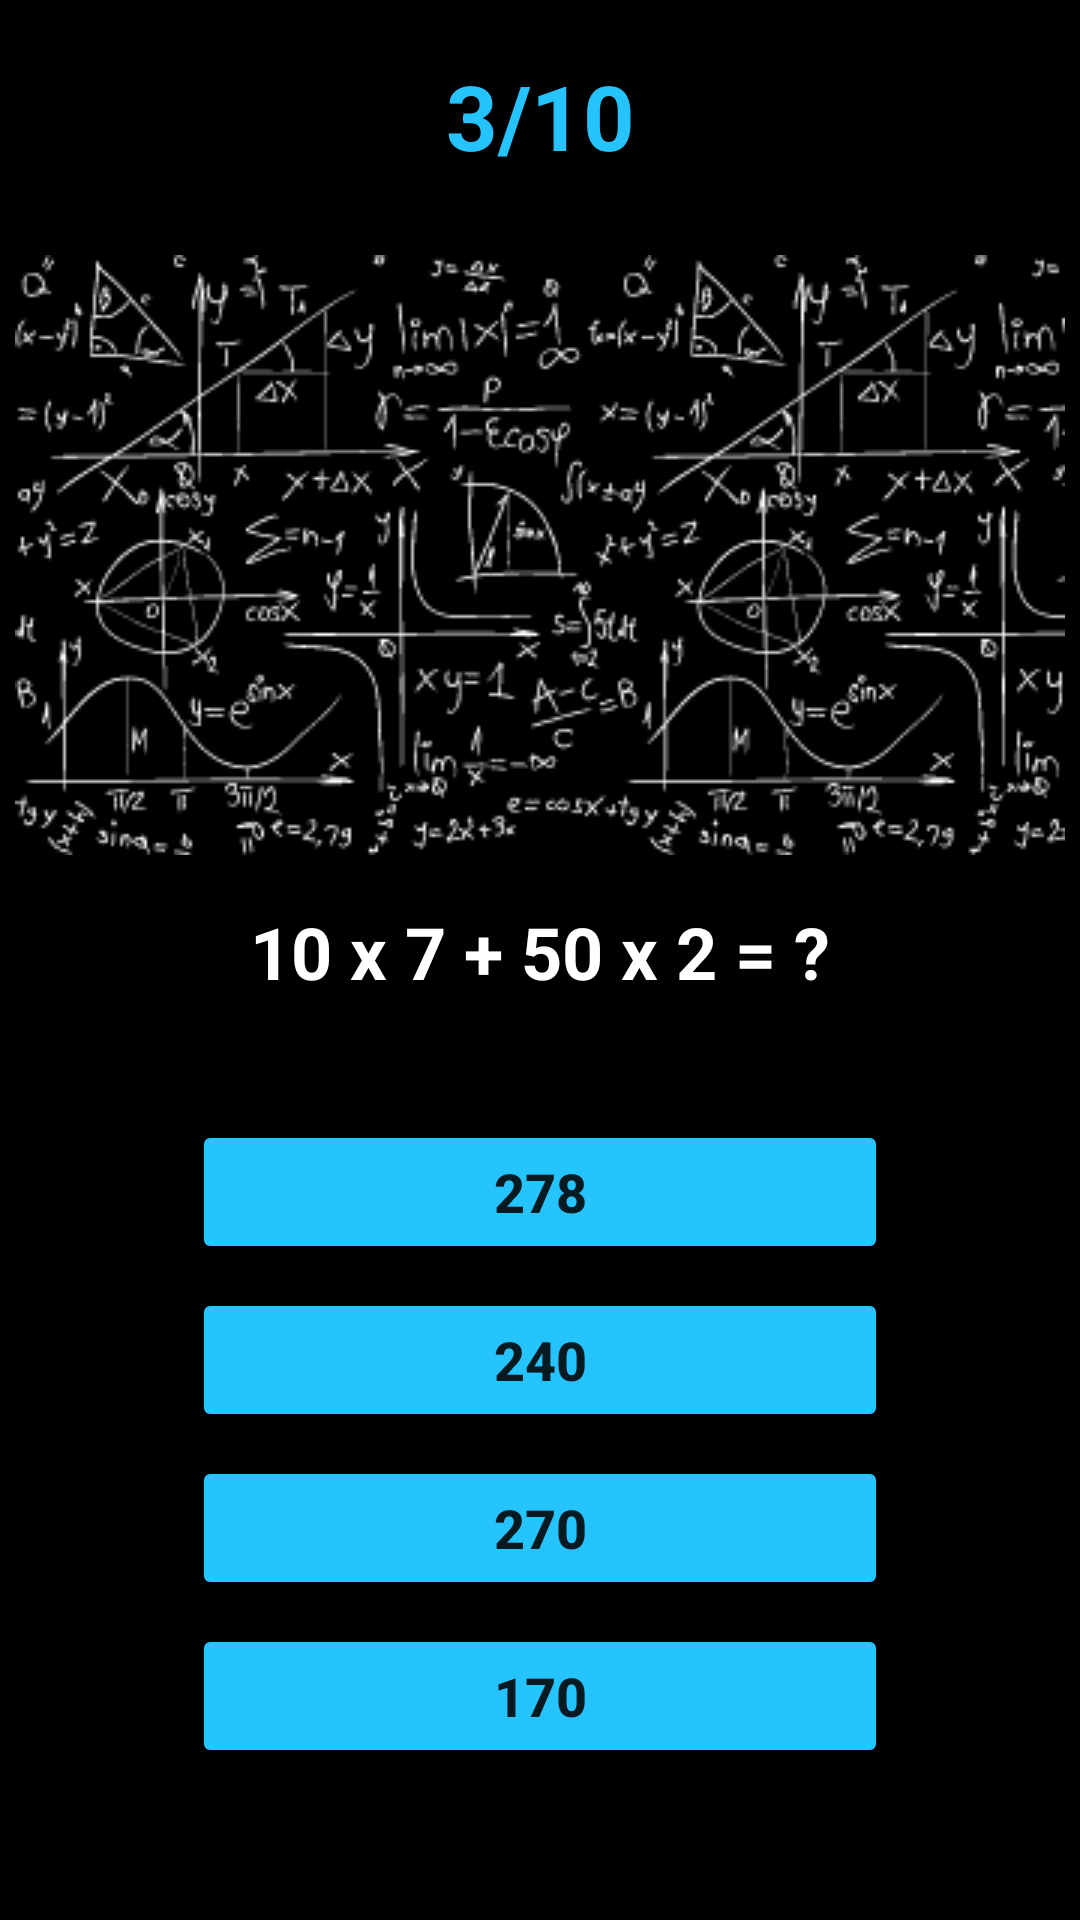

The Android layout XML behind this screen, and the referenced resources:
<!-- AndroidManifest.xml: application theme Theme.CubeQuiz -->
<!-- res/layout/activity_questao3.xml -->
<?xml version="1.0" encoding="utf-8"?>

<androidx.constraintlayout.widget.ConstraintLayout xmlns:android="http://schemas.android.com/apk/res/android"
    xmlns:app="http://schemas.android.com/apk/res-auto"
    xmlns:tools="http://schemas.android.com/tools"
    android:layout_width="match_parent"
    android:layout_height="match_parent"
    android:background="@color/black"
    tools:context=".questions.Questao3">

    <TextView
        android:id="@+id/q3"
        android:layout_width="289dp"
        android:layout_height="77dp"
        android:gravity="center"
        android:text="3/10"
        android:textAllCaps="false"
        android:textColor="#26c4ff"
        android:textIsSelectable="false"
        android:textSize="30sp"
        android:textStyle="bold"
        app:layout_constraintEnd_toEndOf="parent"
        app:layout_constraintStart_toStartOf="parent"
        app:layout_constraintTop_toTopOf="parent" />

    <ImageView
        android:id="@+id/imageView4"
        android:layout_width="350dp"
        android:layout_height="wrap_content"
        android:layout_marginStart="8dp"
        android:layout_marginTop="8dp"
        android:layout_marginEnd="8dp"
        android:src="@drawable/matematica"
        app:layout_constraintEnd_toEndOf="parent"
        app:layout_constraintStart_toStartOf="parent"
        app:layout_constraintTop_toBottomOf="@+id/q3" />

    <TextView
        android:id="@+id/textView3"
        android:layout_width="0dp"
        android:layout_height="wrap_content"
        android:layout_marginStart="16dp"
        android:layout_marginTop="16dp"
        android:layout_marginEnd="16dp"
        android:gravity="center"
        android:text="10 x 7 + 50 x 2 = ?"
        android:textColor="#FFFFFF"
        android:textSize="24sp"
        android:textStyle="bold"
        app:layout_constraintEnd_toEndOf="parent"
        app:layout_constraintStart_toStartOf="parent"
        app:layout_constraintTop_toBottomOf="@+id/imageView4" />

    <Button
        android:id="@+id/btnA3"
        android:layout_width="0dp"
        android:layout_height="wrap_content"
        android:layout_marginStart="64dp"
        android:layout_marginTop="40dp"
        android:layout_marginEnd="64dp"
        android:backgroundTint="#26c4ff"
        android:text="278"
        android:textSize="18sp"
        android:textStyle="bold"
        app:cornerRadius="50dp"
        app:layout_constraintEnd_toEndOf="parent"
        app:layout_constraintStart_toStartOf="parent"
        app:layout_constraintTop_toBottomOf="@+id/textView3" />

    <Button
        android:id="@+id/btnB3"
        android:layout_width="0dp"
        android:layout_height="wrap_content"
        android:layout_marginStart="64dp"
        android:layout_marginTop="8dp"
        android:layout_marginEnd="64dp"
        android:backgroundTint="#26c4ff"
        android:text="240"
        android:textSize="18sp"
        android:textStyle="bold"
        app:cornerRadius="50dp"
        app:layout_constraintEnd_toEndOf="parent"
        app:layout_constraintStart_toStartOf="parent"
        app:layout_constraintTop_toBottomOf="@+id/btnA3" />

    <Button
        android:id="@+id/btnC3"
        android:layout_width="0dp"
        android:layout_height="wrap_content"
        android:layout_marginStart="64dp"
        android:layout_marginTop="8dp"
        android:layout_marginEnd="64dp"
        android:backgroundTint="#26c4ff"
        android:text="270"
        android:textSize="18sp"
        android:textStyle="bold"
        app:cornerRadius="50dp"
        app:layout_constraintEnd_toEndOf="parent"
        app:layout_constraintStart_toStartOf="parent"
        app:layout_constraintTop_toBottomOf="@+id/btnB3" />

    <Button
        android:id="@+id/btnD3"
        android:layout_width="0dp"
        android:layout_height="wrap_content"
        android:layout_marginStart="64dp"
        android:layout_marginTop="8dp"
        android:layout_marginEnd="64dp"
        android:backgroundTint="#26c4ff"
        android:text="170"
        android:textSize="18sp"
        android:textStyle="bold"
        app:cornerRadius="50dp"
        app:layout_constraintEnd_toEndOf="parent"
        app:layout_constraintStart_toStartOf="parent"
        app:layout_constraintTop_toBottomOf="@+id/btnC3" />
</androidx.constraintlayout.widget.ConstraintLayout>
<!-- resources referenced by this layout -->
<resources>
  <!-- drawable matematica: png bitmap (drawable-v24, 26372 bytes) -->
  <style name="Theme.CubeQuiz" parent="Theme.MaterialComponents.DayNight.DarkActionBar">
          
          <item name="colorPrimary">@color/purple_500</item>
          <item name="colorPrimaryVariant">@color/purple_700</item>
          <item name="colorOnPrimary">@color/white</item>
          
          <item name="colorSecondary">@color/teal_200</item>
          <item name="colorSecondaryVariant">@color/teal_700</item>
          <item name="colorOnSecondary">@color/black</item>
          
          <item name="android:statusBarColor" tools:targetApi="l">?attr/colorPrimaryVariant</item>
          
      </style>
  <!-- not gathered from this repository: default colours our renderer supplied (Android Studio template values) -->
  <color name="purple_500">#FF6200EE</color>
  <color name="purple_700">#FF3700B3</color>
  <color name="teal_200">#FF03DAC5</color>
  <color name="teal_700">#FF018786</color>
  <color name="black">#FF000000</color>
  <color name="white">#FFFFFFFF</color>
</resources>
